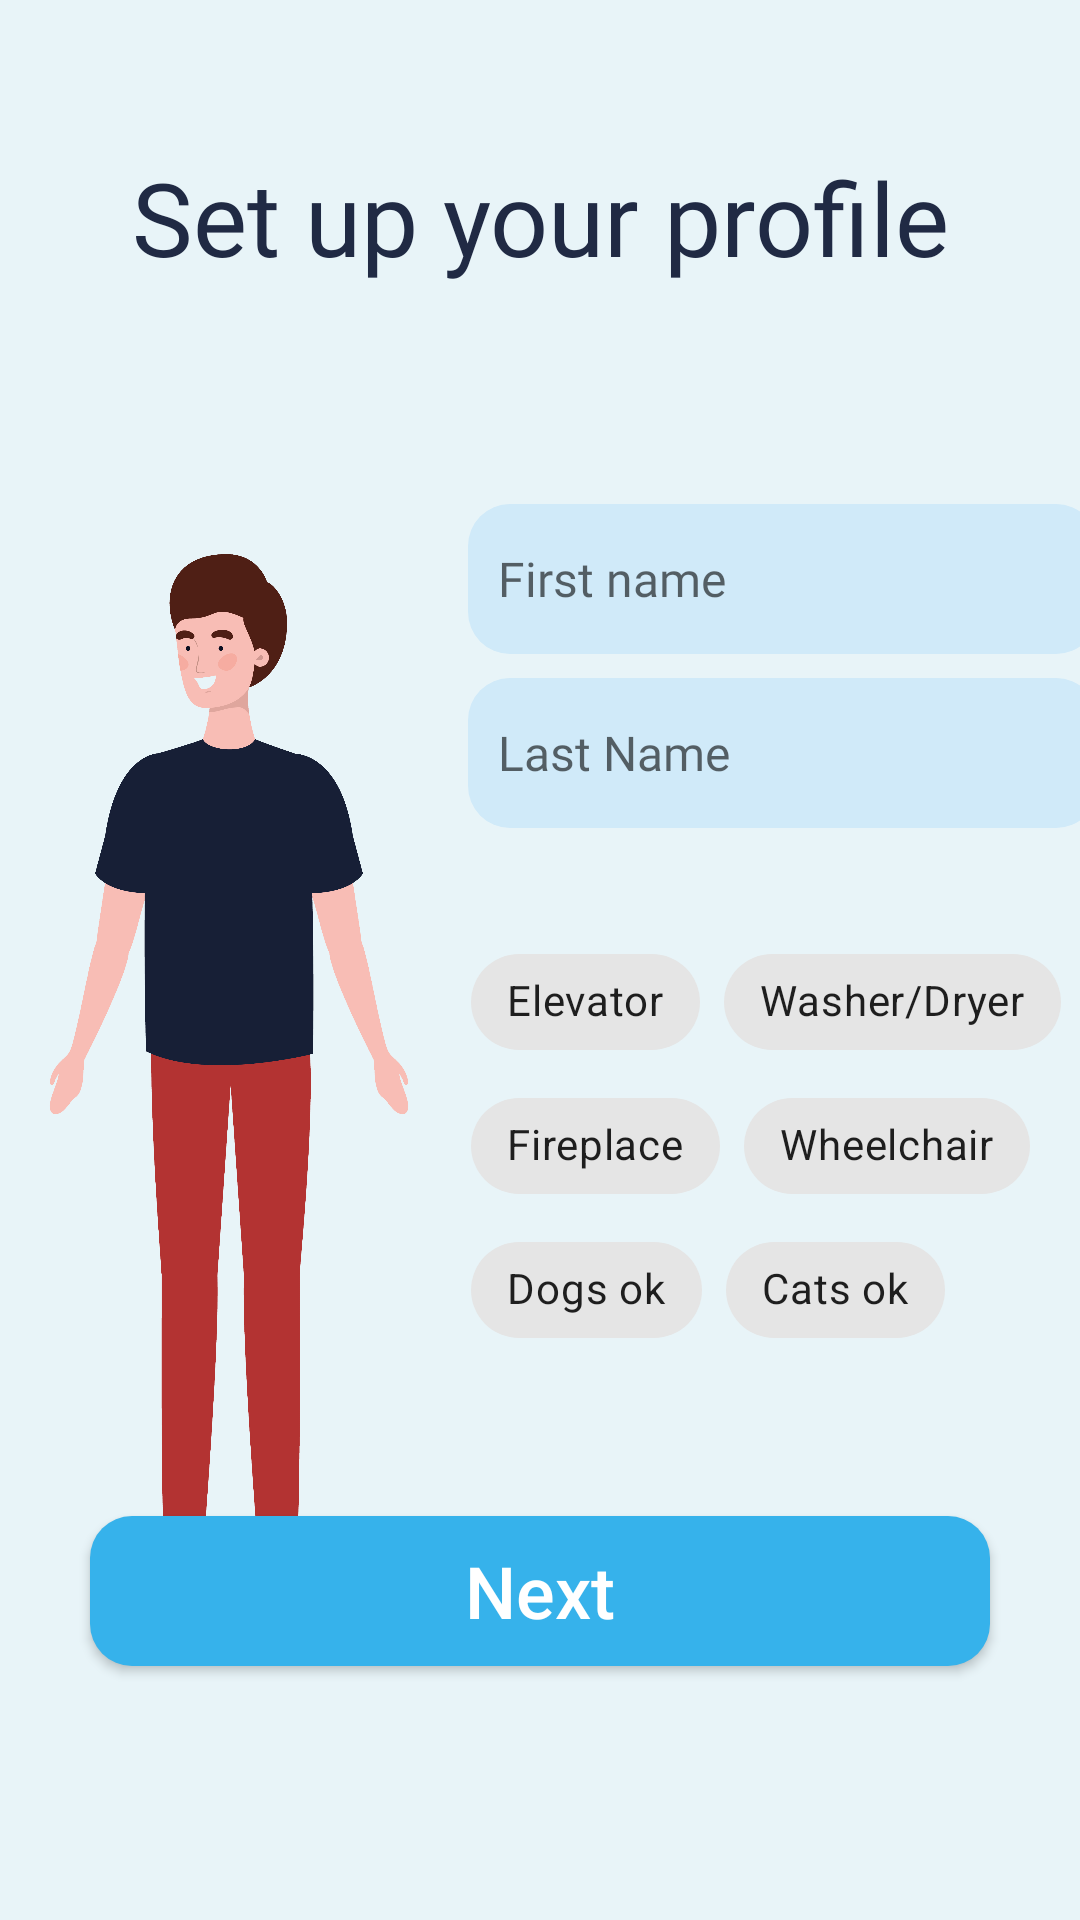

Android layout source for this screen:
<!-- AndroidManifest.xml: application theme Theme.lucky13. -->
<!-- res/layout/activity_patient_info.xml -->
<?xml version="1.0" encoding="utf-8"?>
<androidx.constraintlayout.widget.ConstraintLayout xmlns:android="http://schemas.android.com/apk/res/android"
    xmlns:app="http://schemas.android.com/apk/res-auto"
    xmlns:tools="http://schemas.android.com/tools"
    android:layout_width="match_parent"
    android:layout_height="match_parent"
    android:background="@color/background_light_blue"
    tools:context=".activities.patient_path.PatientInfoActivity">

    <TextView
        android:id="@+id/patientinfoInfoText"
        android:layout_width="314dp"
        android:layout_height="111dp"
        android:layout_marginTop="72dp"
        android:fontFamily="@font/montserrat_bold"

        android:gravity="center"
        android:text="@string/choosinggender_set_up_your_profile"
        android:textColor="@color/very_dark_grey"
        android:textSize="34sp"

        app:layout_constraintBottom_toTopOf="@+id/guideline3"
        app:layout_constraintEnd_toEndOf="parent"
        app:layout_constraintStart_toStartOf="parent"
        app:layout_constraintTop_toTopOf="parent"
        app:layout_constraintVertical_bias="1.0" />

    <ImageView
        android:id="@+id/imageView"
        android:layout_width="326dp"
        android:layout_height="411dp"
        android:layout_marginTop="20dp"
        android:adjustViewBounds="true"
        android:scaleType="fitXY"

        app:layout_constraintEnd_toStartOf="@+id/guideline2"
        app:layout_constraintHorizontal_bias="0.531"
        app:layout_constraintStart_toStartOf="parent"
        app:layout_constraintTop_toTopOf="@+id/guideline3"

        app:srcCompat="@drawable/manimage"
        tools:srcCompat="@drawable/manimage" />

    <com.google.android.material.chip.ChipGroup
        android:id="@+id/patientinfoChipGroup"
        android:layout_width="208dp"
        android:layout_height="157dp"
        android:layout_marginTop="34dp"
        app:layout_constraintEnd_toEndOf="parent"
        app:layout_constraintStart_toStartOf="@+id/guideline2"
        app:layout_constraintTop_toBottomOf="@+id/patientinfoLastNameTextEdit">

        <com.google.android.material.chip.Chip
            android:id="@+id/patientinfoElevatorChip"
            android:layout_width="wrap_content"
            android:layout_height="wrap_content"
            android:fontFamily="@font/montserrat_regular"
            android:text="@string/patientinfo_elevator"
            android:theme="@style/Theme.MaterialComponents.Light" />

        <com.google.android.material.chip.Chip
            android:id="@+id/patientinfoWasherDryerChip"
            android:layout_width="wrap_content"
            android:layout_height="wrap_content"
            android:fontFamily="@font/montserrat_regular"
            android:text="@string/patientinfo_washer_dryer"
            android:theme="@style/Theme.MaterialComponents.Light" />

        <com.google.android.material.chip.Chip
            android:id="@+id/patientinfoFireplaceChip"
            android:layout_width="wrap_content"
            android:layout_height="wrap_content"
            android:fontFamily="@font/montserrat_regular"
            android:text="@string/patientinfo_fireplace"
            android:theme="@style/Theme.MaterialComponents.Light" />

        <com.google.android.material.chip.Chip
            android:id="@+id/patientinfoWheelchairChip"
            android:layout_width="wrap_content"
            android:layout_height="wrap_content"
            android:fontFamily="@font/montserrat_regular"
            android:text="@string/patientinfo_wheelchair"
            android:theme="@style/Theme.MaterialComponents.Light" />

        <com.google.android.material.chip.Chip
            android:id="@+id/patientinfoDogsChip"
            android:layout_width="wrap_content"
            android:layout_height="wrap_content"
            android:fontFamily="@font/montserrat_regular"
            android:text="@string/patientinfo_dogs_ok"
            android:theme="@style/Theme.MaterialComponents.Light" />

        <com.google.android.material.chip.Chip
            android:id="@+id/patientinfoCatsChip"
            android:layout_width="wrap_content"
            android:layout_height="wrap_content"
            android:fontFamily="@font/montserrat_regular"
            android:text="@string/patientinfo_cats_ok"
            android:theme="@style/Theme.MaterialComponents.Light" />
    </com.google.android.material.chip.ChipGroup>

    <EditText
        android:id="@+id/patientinfoFirstNameTextEdit"
        android:layout_width="210dp"
        android:layout_height="wrap_content"
        android:layout_marginTop="40dp"

        android:gravity="center_vertical"

        android:background="@drawable/blue_gray_round_textedit"
        android:ems="10"
        android:textSize="16sp"

        android:fontFamily="@font/montserrat_basic"
        android:hint="@string/patientinfo_first_name"
        android:inputType="textPersonName"
        android:padding="10dp"

        app:layout_constraintEnd_toEndOf="parent"
        app:layout_constraintStart_toStartOf="@+id/guideline2"
        app:layout_constraintTop_toTopOf="@+id/guideline3" />

    <EditText
        android:id="@+id/patientinfoLastNameTextEdit"
        android:layout_width="210dp"
        android:layout_height="wrap_content"
        android:layout_marginTop="8dp"

        android:gravity="center_vertical"

        android:background="@drawable/blue_gray_round_textedit"
        android:ems="10"
        android:textSize="16sp"

        android:fontFamily="@font/montserrat_basic"
        android:hint="@string/patientinfo_last_name"
        android:inputType="textPersonName"
        android:padding="10dp"

        app:layout_constraintEnd_toEndOf="parent"
        app:layout_constraintStart_toStartOf="@+id/guideline2"
        app:layout_constraintTop_toBottomOf="@+id/patientinfoFirstNameTextEdit" />

    <androidx.constraintlayout.widget.Guideline
        android:id="@+id/guideline2"
        android:layout_width="wrap_content"
        android:layout_height="wrap_content"
        android:orientation="vertical"
        app:layout_constraintGuide_percent="0.45" />

    <androidx.constraintlayout.widget.Guideline
        android:id="@+id/guideline3"
        android:layout_width="wrap_content"
        android:layout_height="wrap_content"
        android:orientation="horizontal"
        app:layout_constraintGuide_percent="0.2" />

    <androidx.constraintlayout.widget.Guideline
        android:id="@+id/guideline4"
        android:layout_width="wrap_content"
        android:layout_height="wrap_content"
        android:orientation="horizontal"
        app:layout_constraintGuide_percent="0.68" />

    <androidx.appcompat.widget.AppCompatButton
        android:id="@+id/patientInfoNextButton"
        android:layout_width="300dp"
        android:layout_height="wrap_content"
        android:layout_marginTop="70dp"

        android:background="@drawable/blue_round_button"

        android:text="@string/patientinfo_next"
        android:textAllCaps="false"
        android:gravity="center"
        android:textColor="@color/white"
        android:textSize="24sp"

        app:layout_constraintEnd_toEndOf="parent"
        app:layout_constraintStart_toStartOf="parent"
        app:layout_constraintTop_toTopOf="@+id/guideline4" />

</androidx.constraintlayout.widget.ConstraintLayout>
<!-- resources referenced by this layout -->
<resources>
  <color name="background_light_blue">#e8f4f8</color>
  <color name="very_dark_grey">#202A44</color>
  <color name="white">#FFFFFFFF</color>
  <!-- drawable blue_gray_round_textedit (drawable) -->
  <?xml version="1.0" encoding="utf-8"?>
  <shape xmlns:android="http://schemas.android.com/apk/res/android"
      android:shape="rectangle" android:padding="10dp">
      <solid android:color="@color/darker_blue_gray"/>
      <corners android:radius="14dp"/>
      <size android:height="50dp"/>
  </shape>
  <!-- drawable blue_round_button (drawable) -->
  <?xml version="1.0" encoding="utf-8"?>
  <shape xmlns:android="http://schemas.android.com/apk/res/android"
      android:shape="rectangle" android:padding="10dp">
      <solid android:color="@color/light_blue"/>
      <corners android:radius="14dp"/>
      <size android:height="50dp"/>
  </shape>
  <!-- drawable manimage: png bitmap (drawable, 401167 bytes) -->
  <string name="choosinggender_set_up_your_profile">Set up your profile</string>
  <string name="patientinfo_cats_ok">Cats ok</string>
  <string name="patientinfo_dogs_ok">Dogs ok</string>
  <string name="patientinfo_elevator">Elevator</string>
  <string name="patientinfo_fireplace">Fireplace</string>
  <string name="patientinfo_first_name">First name</string>
  <string name="patientinfo_last_name">Last Name</string>
  <string name="patientinfo_next">Next</string>
  <string name="patientinfo_washer_dryer">Washer/Dryer</string>
  <string name="patientinfo_wheelchair">Wheelchair</string>
  <style name="Theme.lucky13." parent="Theme.MaterialComponents.Light.NoActionBar">
          
          <item name="colorPrimary">@color/purple_500</item>
          <item name="colorPrimaryVariant">@color/purple_700</item>
          <item name="colorOnPrimary">@color/white</item>
          
          <item name="colorSecondary">@color/teal_200</item>
          <item name="colorSecondaryVariant">@color/teal_700</item>
          <item name="colorOnSecondary">@color/black</item>
          
          <item name="android:statusBarColor">@color/background_light_blue</item>
          
  
      </style>
  <color name="darker_blue_gray">#d0eaf9</color>
  <color name="light_blue">#36b2eb</color>
  <color name="purple_500">#FF6200EE</color>
  <color name="purple_700">#FF3700B3</color>
  <color name="teal_200">#FF03DAC5</color>
  <color name="teal_700">#FF018786</color>
  <color name="black">#FF000000</color>
</resources>
